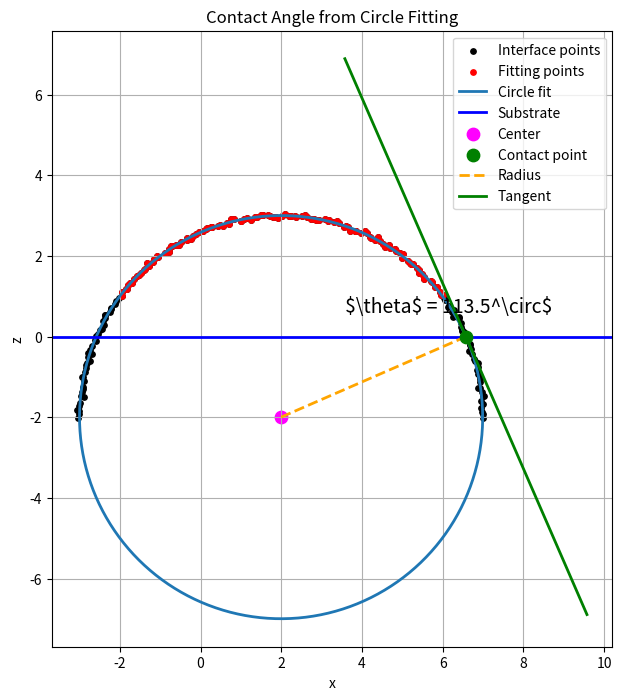

Write Python code to recreate this figure.
# -*- coding: utf-8 -*-
"""contact_angle

Automatically generated by Colab.

Original file is located at
    https://colab.research.google.com/drive/1ioh8SgqJXwRvxZm2AaLjyxuNM_wkyj5D
"""

import numpy as np
from scipy.optimize import least_squares
import matplotlib.pyplot as plt

# =========================================================
# 円フィット
# =========================================================

def calc_R(xc, zc, x, z):
    return np.sqrt((x - xc)**2 + (z - zc)**2)


def residuals(c, x, z):
    xc, zc, R = c
    return calc_R(xc, zc, x, z) - R


def fit_circle(x, z):

    xc0 = np.mean(x)
    zc0 = np.mean(z)

    R0 = np.mean(np.sqrt((x - xc0)**2 + (z - zc0)**2))

    result = least_squares(
        residuals,
        [xc0, zc0, R0],
        args=(x, z)
    )

    return result.x


# =========================================================
# メイン
# =========================================================

if __name__ == "__main__":

    # -----------------------------------------------------
    # ダミー液滴
    # -----------------------------------------------------

    theta = np.linspace(0, np.pi, 200)

    R_true = 5.0
    xc_true = 2.0
    zc_true = -2.0

    x = xc_true + R_true*np.cos(theta)
    z = zc_true + R_true*np.sin(theta)

    # MD/DPDノイズ
    x += 0.03*np.random.randn(len(x))
    z += 0.03*np.random.randn(len(z))

    # -----------------------------------------------------
    # 基板
    # -----------------------------------------------------

    z_substrate = 0.0

    # -----------------------------------------------------
    # 基板近傍を除外
    # -----------------------------------------------------

    fit_cut = z_substrate + 1.0

    mask = z > fit_cut

    x_fit = x[mask]
    z_fit = z[mask]

    # -----------------------------------------------------
    # 円フィット
    # -----------------------------------------------------

    xc, zc, R = fit_circle(x_fit, z_fit)

    print(f"Center : ({xc:.4f}, {zc:.4f})")
    print(f"Radius : {R:.4f}")

    # -----------------------------------------------------
    # 接触点
    # -----------------------------------------------------

    d = z_substrate - zc

    if abs(d) >= R:
        raise ValueError("円が基板と交わっていません")

    dx = np.sqrt(R**2 - d**2)

    # 右側接触点
    x_contact = xc + dx
    z_contact = z_substrate

    # -----------------------------------------------------
    # 接触角
    # -----------------------------------------------------

    cos_theta = (zc - z_substrate)/R

    cos_theta = np.clip(cos_theta, -1.0, 1.0)

    theta_rad = np.arccos(cos_theta)
    theta_deg = np.degrees(theta_rad)

    print(f"Contact angle = {theta_deg:.2f} deg")

    # -----------------------------------------------------
    # 接線
    # -----------------------------------------------------

    dx_r = x_contact - xc
    dz_r = z_contact - zc

    if abs(dz_r) < 1e-12:
        slope = np.inf
    else:
        slope = -dx_r/dz_r

    # -----------------------------------------------------
    # 描画
    # -----------------------------------------------------

    plt.figure(figsize=(8, 8))

    # 元データ
    plt.scatter(
        x,
        z,
        s=15,
        c="black",
        label="Interface points"
    )

    # フィット使用点
    plt.scatter(
        x_fit,
        z_fit,
        s=15,
        c="red",
        label="Fitting points"
    )

    # フィット円
    t = np.linspace(0, 2*np.pi, 500)

    plt.plot(
        xc + R*np.cos(t),
        zc + R*np.sin(t),
        lw=2,
        label="Circle fit"
    )

    # 基板
    plt.axhline(
        z_substrate,
        color="blue",
        lw=2,
        label="Substrate"
    )

    # 円中心
    plt.scatter(
        xc,
        zc,
        color="magenta",
        s=80,
        label="Center"
    )

    # 接触点
    plt.scatter(
        x_contact,
        z_contact,
        color="green",
        s=80,
        zorder=10,
        label="Contact point"
    )

    # 法線
    plt.plot(
        [xc, x_contact],
        [zc, z_contact],
        "--",
        color="orange",
        lw=2,
        label="Radius"
    )

    # 接線
    if np.isfinite(slope):

        L = 3.0

        xx = np.linspace(
            x_contact - L,
            x_contact + L,
            100
        )

        zz = slope*(xx - x_contact) + z_contact

        plt.plot(
            xx,
            zz,
            color="green",
            lw=2,
            label="Tangent"
        )

    # 接触角表示
    plt.text(
        x_contact - 3,
        0.6,
        f"$\\theta$ = {theta_deg:.1f}^\\circ$",
        fontsize=14
    )

    plt.gca().set_aspect("equal")

    plt.xlabel("x")
    plt.ylabel("z")

    plt.title("Contact Angle from Circle Fitting")

    plt.grid(True)
    plt.legend()

    plt.show()
